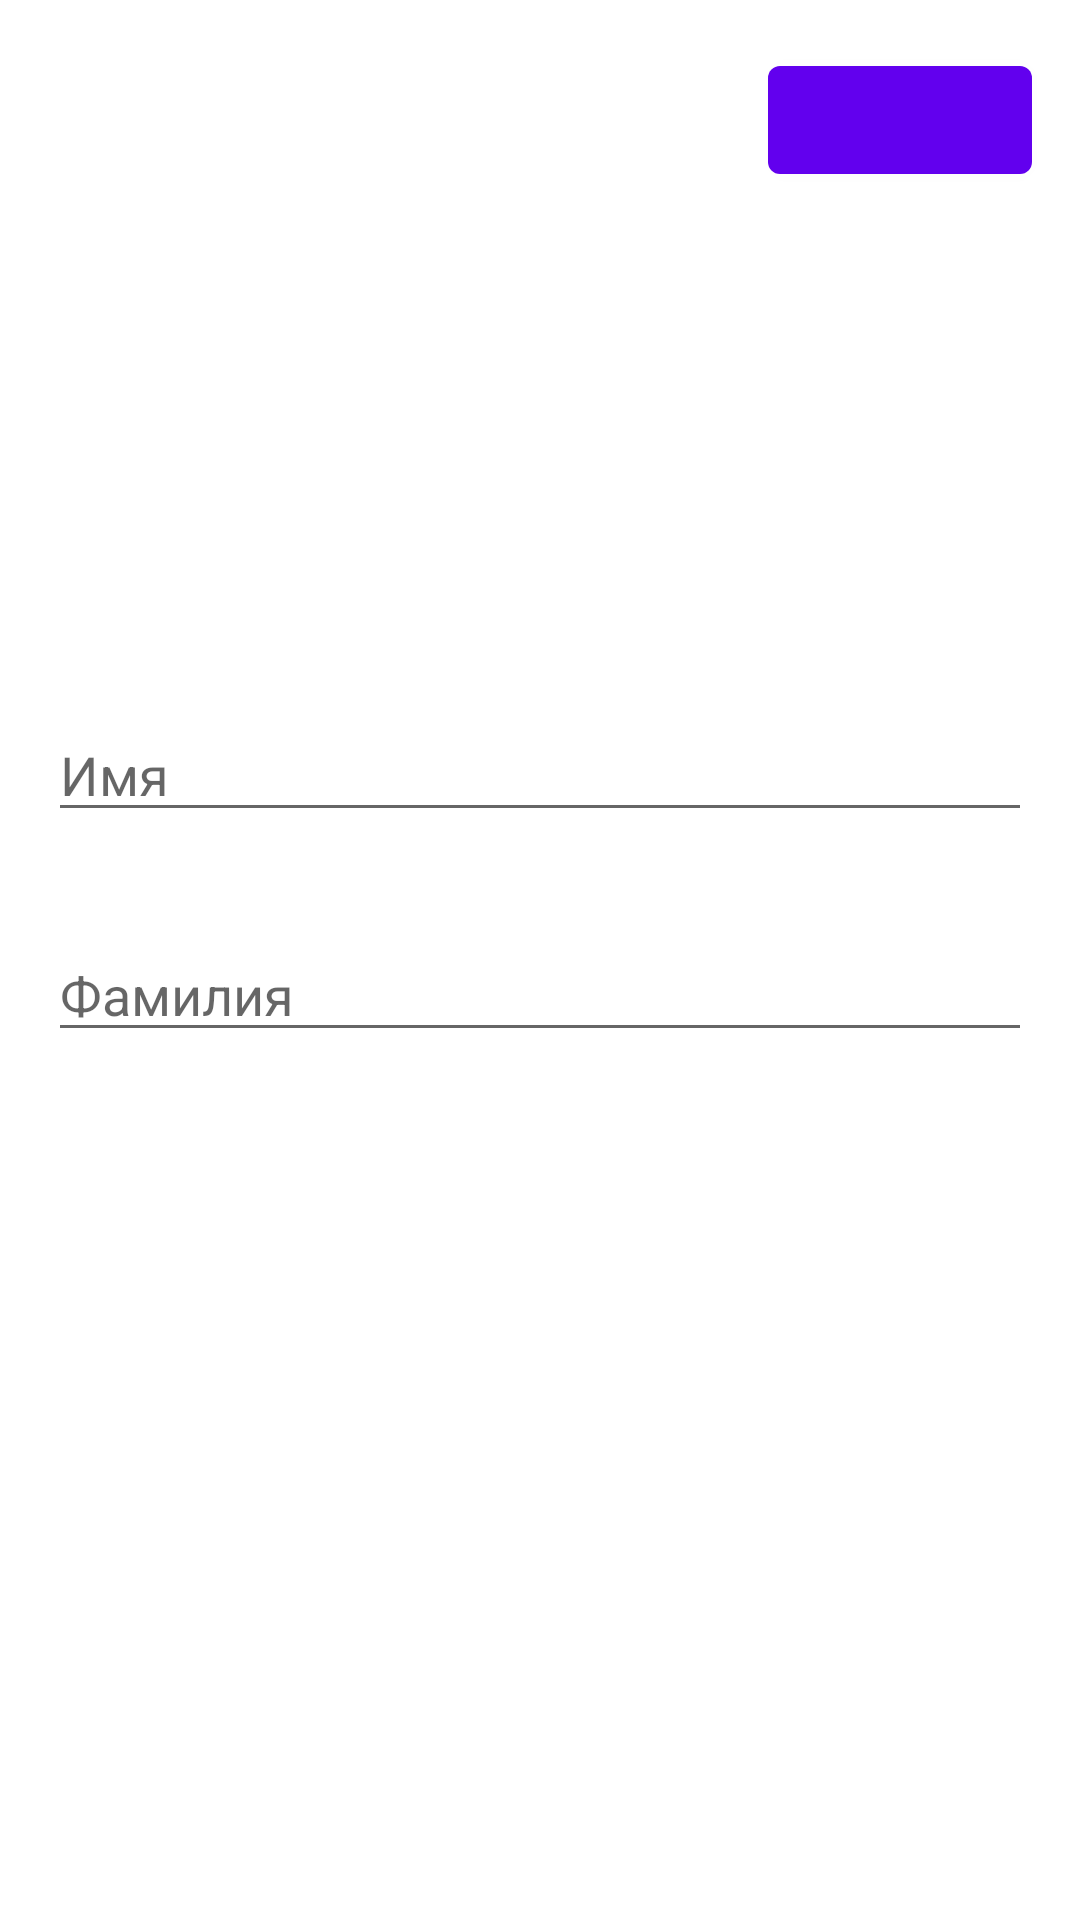

The Android layout XML behind this screen, and the referenced resources:
<!-- AndroidManifest.xml: application theme Theme.GarbageDisposalSchedule -->
<!-- res/layout/person_detail.xml -->
<?xml version="1.0" encoding="utf-8"?>
<RelativeLayout xmlns:android="http://schemas.android.com/apk/res/android"
    android:layout_width="match_parent"
    android:layout_height="match_parent"
    xmlns:tools="http://schemas.android.com/tools">

    <com.google.android.material.button.MaterialButton
        android:id="@+id/btn_save"
        android:layout_width="wrap_content"
        android:layout_height="wrap_content"
        android:layout_alignParentEnd="true"
        android:layout_marginEnd="16dp"
        android:layout_marginTop="16dp"
        tools:text = "Сохранить"/>

    <ImageView
        android:id="@+id/iv_avatar"
        android:layout_width="120dp"
        android:layout_height="120dp"
        android:src="@drawable/ic_avatar"
        android:layout_centerHorizontal="true"
        android:layout_below="@id/btn_save"
        android:layout_marginTop="36dp"/>


    <EditText
        android:id="@+id/et_name"
        android:layout_width="match_parent"
        android:layout_height="wrap_content"
        android:hint="Имя"
        android:layout_below="@id/iv_avatar"
        android:layout_margin="16dp"/>

    <EditText
        android:id="@+id/et_lastname"
        android:layout_width="match_parent"
        android:layout_height="wrap_content"
        android:hint="Фамилия"
        android:layout_below="@id/et_name"
        android:layout_margin="16dp"/>



</RelativeLayout>
<!-- resources referenced by this layout -->
<resources>
  <style name="Theme.GarbageDisposalSchedule" parent="Theme.MaterialComponents.DayNight.DarkActionBar">
          
          <item name="colorPrimary">@color/purple_500</item>
          <item name="colorPrimaryVariant">@color/purple_700</item>
          <item name="colorOnPrimary">@color/white</item>
          
          <item name="colorSecondary">@color/teal_200</item>
          <item name="colorSecondaryVariant">@color/teal_700</item>
          <item name="colorOnSecondary">@color/black</item>
          
          <item name="android:statusBarColor" tools:targetApi="l">?attr/colorPrimaryVariant</item>
          
      </style>
  <color name="purple_500">#FF6200EE</color>
  <color name="purple_700">#FF3700B3</color>
  <color name="white">#FFFFFFFF</color>
  <color name="teal_200">#FF03DAC5</color>
  <color name="teal_700">#FF018786</color>
  <color name="black">#FF000000</color>
</resources>
